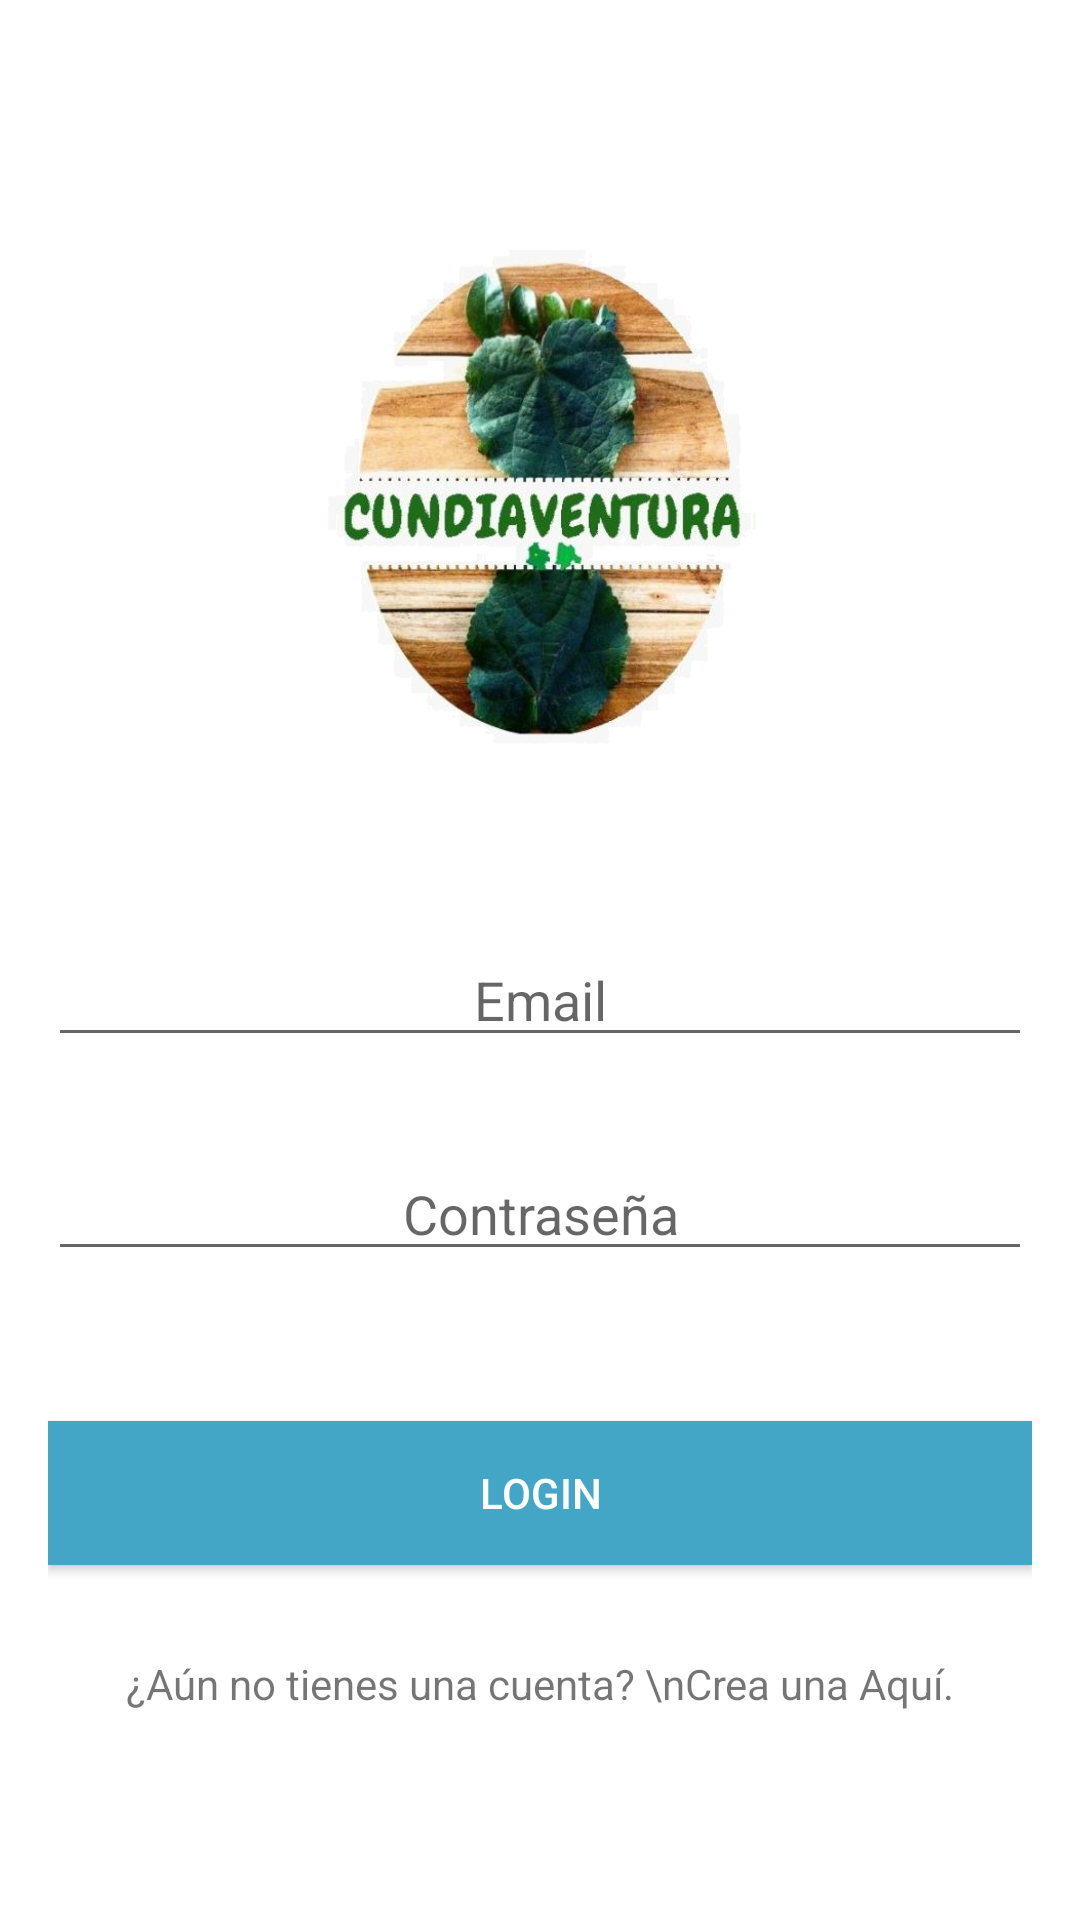

Layout XML and referenced resources for this Android screen:
<!-- AndroidManifest.xml: application theme Theme.CundiaventuraApp -->
<!-- res/layout/activity_main.xml -->
<?xml version="1.0" encoding="utf-8"?>
<LinearLayout xmlns:android="http://schemas.android.com/apk/res/android"
    xmlns:app="http://schemas.android.com/apk/res-auto"
    xmlns:tools="http://schemas.android.com/tools"
    android:layout_width="match_parent"
    android:layout_height="match_parent"
    android:foregroundTint="@color/white"
    android:gravity="center"
    android:orientation="vertical"
    android:padding="16dp"
    tools:context=".MainActivity">


    <ImageView
        android:id="@+id/imageView7"
        android:layout_width="173dp"
        android:layout_height="197dp"
        app:srcCompat="@drawable/logo" />

    <EditText
        android:id="@+id/etEmail"
        android:layout_width="match_parent"
        android:layout_height="wrap_content"
        android:layout_marginTop="45dp"
        android:ems="10"
        android:hint="Email"
        android:inputType="textEmailAddress"
        android:textAlignment="center" />

    <EditText
        android:id="@+id/etPassword"
        android:layout_width="match_parent"
        android:layout_height="wrap_content"
        android:layout_marginTop="30dp"
        android:ems="10"
        android:hint="Contraseña"
        android:inputType="textPassword"
        android:textAlignment="center" />

    <Button

        android:layout_width="match_parent"
        android:layout_height="wrap_content"
        android:layout_marginTop="50dp"
        android:background="#44a6c6"
        android:onClick="login"
        android:text="Login"
        android:textColor="@android:color/white" />

    <TextView
        android:id="@+id/regi"
        android:layout_width="match_parent"
        android:layout_height="wrap_content"
        android:layout_marginTop="30dp"
        android:gravity="center_horizontal"
        android:onClick="register"
        android:text="¿Aún no tienes una cuenta? \nCrea una Aquí."
        android:textAlignment="center" />

</LinearLayout>
<!-- resources referenced by this layout -->
<resources>
  <!-- drawable logo: png bitmap (drawable, 367039 bytes) -->
  <style name="Theme.CundiaventuraApp" parent="Theme.MaterialComponents.DayNight.DarkActionBar">
          
          <item name="colorPrimary">@color/purple_500</item>
          <item name="colorPrimaryVariant">@color/purple_700</item>
          <item name="colorOnPrimary">@color/white</item>
          
          <item name="colorSecondary">@color/teal_200</item>
          <item name="colorSecondaryVariant">@color/teal_700</item>
          <item name="colorOnSecondary">@color/black</item>
          
          <item name="android:statusBarColor" tools:targetApi="l">?attr/colorPrimaryVariant</item>
          
      </style>
  <!-- not gathered from this repository: default colours our renderer supplied (Android Studio template values) -->
  <color name="purple_500">#FF6200EE</color>
  <color name="purple_700">#FF3700B3</color>
  <color name="teal_200">#FF03DAC5</color>
  <color name="teal_700">#FF018786</color>
  <color name="black">#FF000000</color>
  <color name="white">#FFFFFFFF</color>
</resources>
